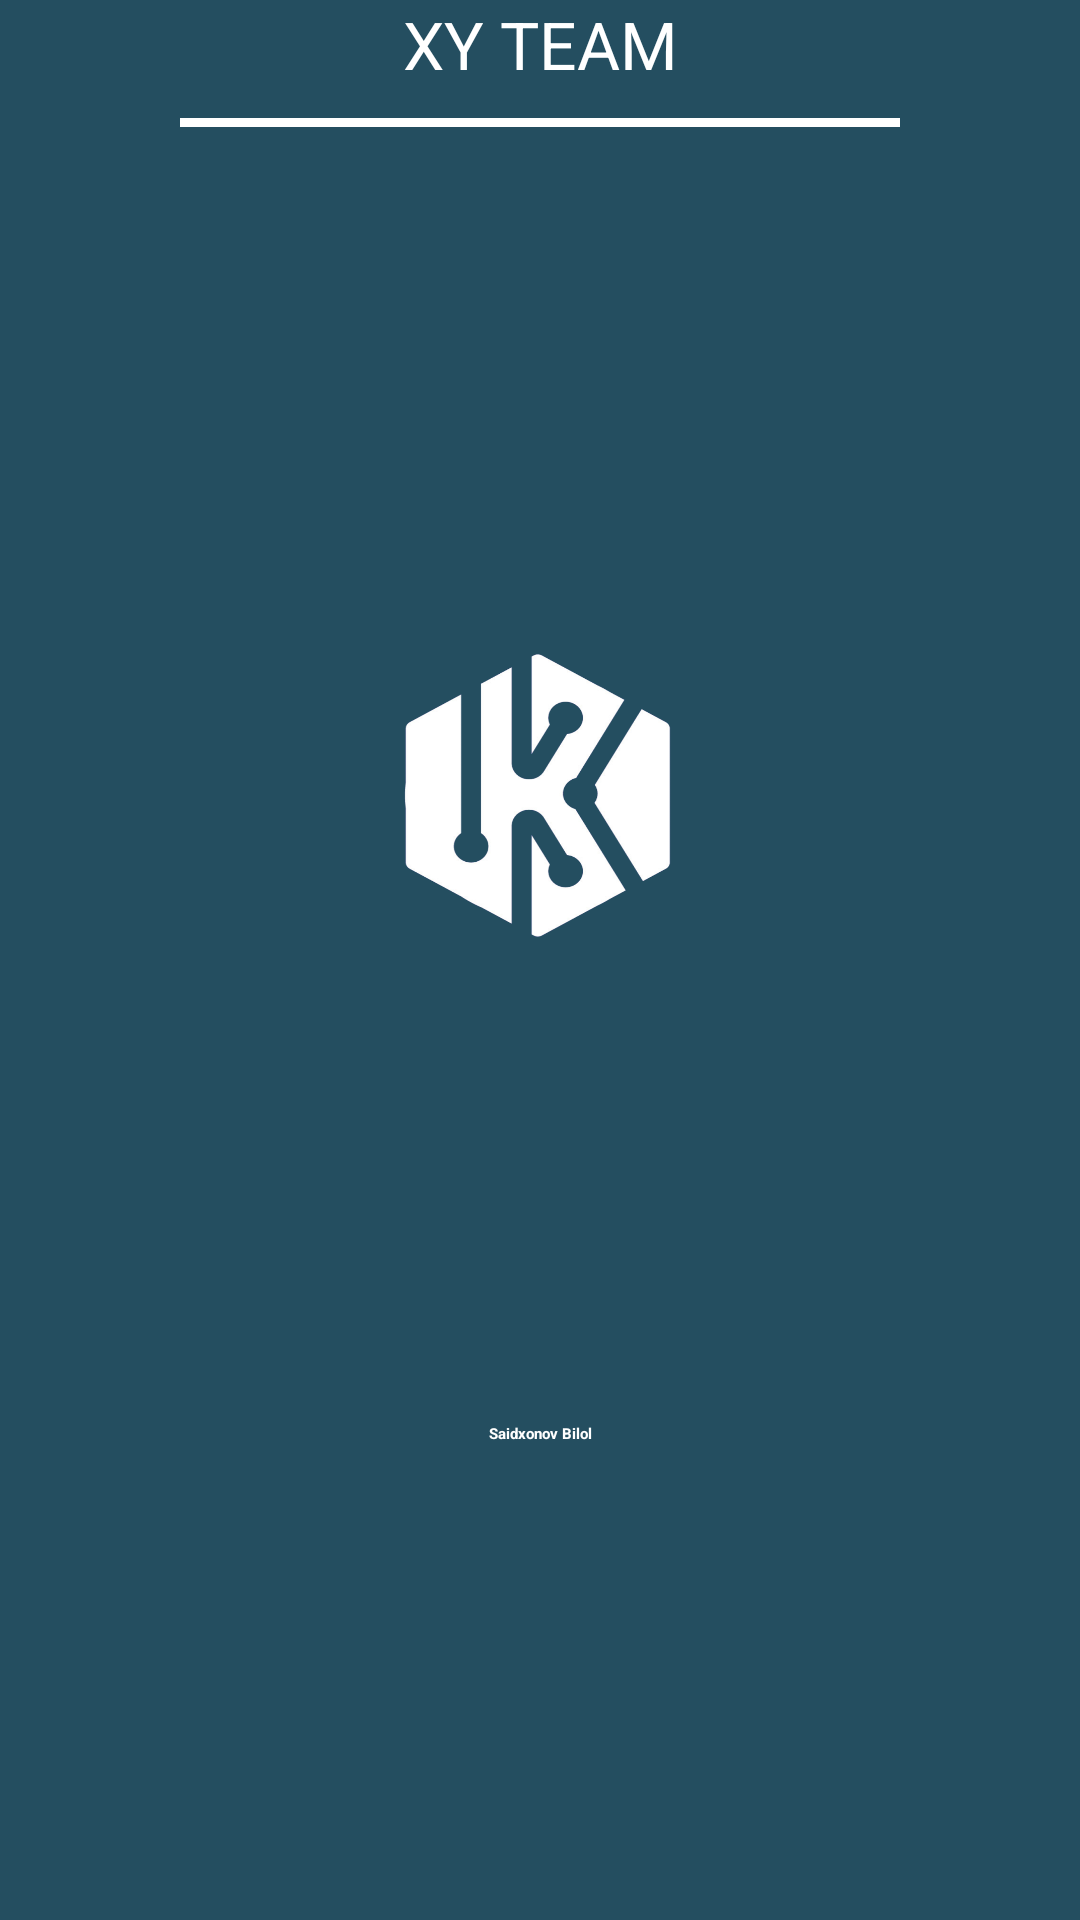

This screen was rendered from an Android layout file. Write that file and the resources it references.
<!-- AndroidManifest.xml: application theme Theme.Hack -->
<!-- res/layout/header_layout.xml -->
<?xml version="1.0" encoding="utf-8"?>
<androidx.constraintlayout.widget.ConstraintLayout xmlns:android="http://schemas.android.com/apk/res/android"
    xmlns:app="http://schemas.android.com/apk/res-auto"
    xmlns:tools="http://schemas.android.com/tools"
    android:id="@+id/header_layout"
    android:layout_width="match_parent"
    android:layout_height="250dp"
    android:background="#244E60">

    <TextView
        android:id="@+id/t1"
        android:layout_width="wrap_content"
        android:layout_height="wrap_content"
        android:gravity="center_horizontal"
        android:text="XY TEAM"
        android:textAlignment="center"
        android:textColor="#FFFF"
        android:textSize="22sp"
        app:layout_constraintLeft_toLeftOf="parent"
        app:layout_constraintRight_toRightOf="parent"
        app:layout_constraintTop_toTopOf="parent" />

    <LinearLayout
        android:id="@+id/lay_header"
        android:layout_width="0dp"
        android:layout_height="3dp"
        android:layout_marginLeft="60dp"
        android:layout_marginTop="10dp"
        android:layout_marginRight="60dp"
        android:background="#FFFF"
        android:orientation="horizontal"
        app:layout_constraintLeft_toLeftOf="parent"
        app:layout_constraintRight_toRightOf="parent"
        app:layout_constraintTop_toBottomOf="@id/t1" />

    <ImageView
        android:id="@+id/image_header"
        android:layout_width="100dp"
        android:layout_height="100dp"
        android:layout_marginTop="15dp"
        android:src="@drawable/dd"
        android:scaleType="fitXY"
        app:layout_constraintBottom_toTopOf="@id/t2"
        app:layout_constraintLeft_toLeftOf="parent"
        app:layout_constraintRight_toRightOf="parent"
        app:layout_constraintTop_toBottomOf="@id/lay_header" />

    <TextView
        android:id="@+id/t2"
        android:layout_width="wrap_content"
        android:layout_height="wrap_content"
        android:text="Saidxonov Bilol"
        android:textColor="#FFFF"
        android:textStyle="bold"
        app:layout_constraintBottom_toBottomOf="parent"
        app:layout_constraintLeft_toLeftOf="parent"
        app:layout_constraintRight_toRightOf="parent"
        app:layout_constraintTop_toBottomOf="@id/image_header" />


</androidx.constraintlayout.widget.ConstraintLayout>
<!-- resources referenced by this layout -->
<resources>
  <!-- drawable dd: png bitmap (drawable, 97326 bytes) -->
</resources>
